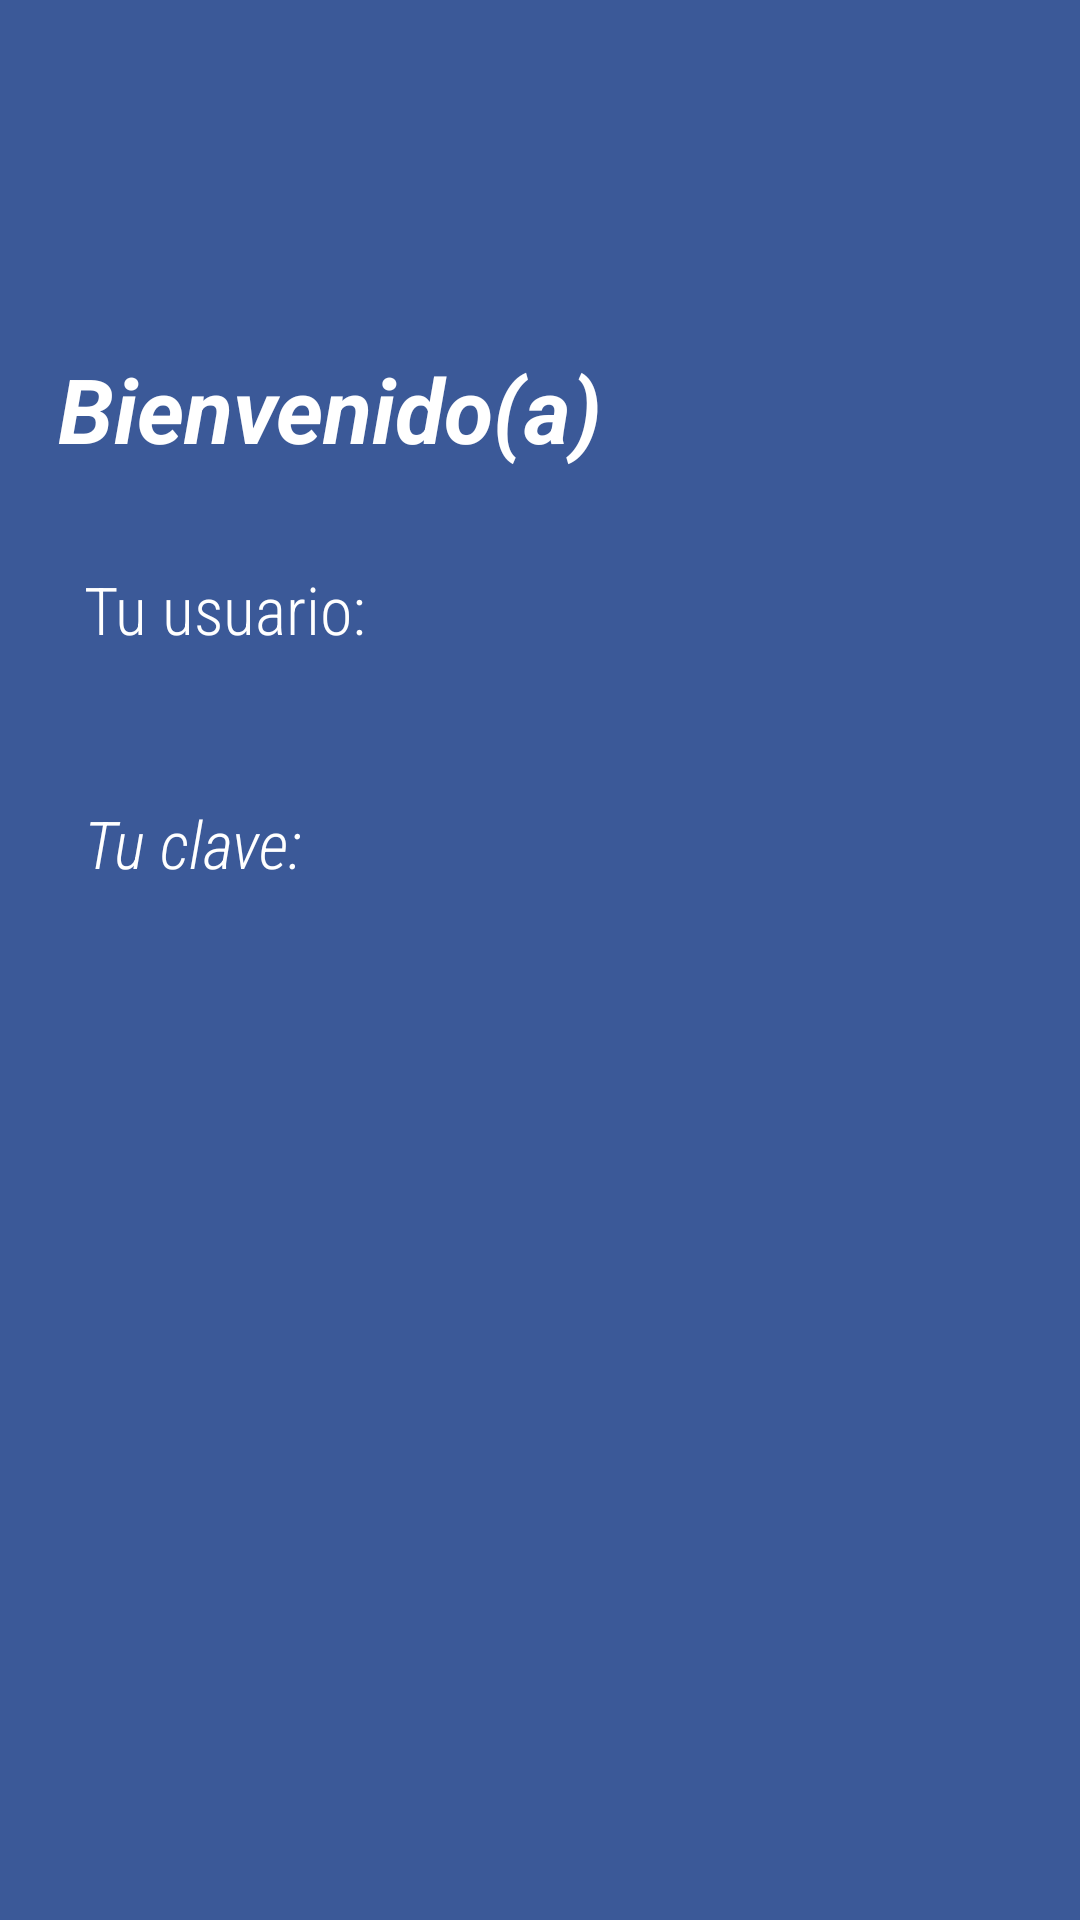

Reconstruct the res/layout file that produces this screen, plus the resources it refers to.
<!-- AndroidManifest.xml: application theme Theme.Login -->
<!-- res/layout/activity_welcome.xml -->
<?xml version="1.0" encoding="utf-8"?>
<androidx.constraintlayout.widget.ConstraintLayout xmlns:android="http://schemas.android.com/apk/res/android"
    xmlns:app="http://schemas.android.com/apk/res-auto"
    xmlns:tools="http://schemas.android.com/tools"
    android:layout_width="match_parent"
    android:layout_height="match_parent"
    android:background="@color/fb_Color"
    tools:context=".WelcomeActivity">

    <TextView
        android:id="@+id/txtWelcomeMsg"
        android:layout_width="246dp"
        android:layout_height="0dp"
        android:layout_marginTop="116dp"
        android:fontFamily="sans-serif"
        android:text="@string/title_activity_detail"
        android:textAppearance="@style/TextAppearance.AppCompat.Display1"
        android:textColor="@color/white"
        android:textSize="30sp"
        android:textStyle="bold|italic"
        app:layout_constraintEnd_toEndOf="parent"
        app:layout_constraintHorizontal_bias="0.169"
        app:layout_constraintStart_toStartOf="parent"
        app:layout_constraintTop_toTopOf="parent" />

    <TextView
        android:id="@+id/txtUserLoginData"
        android:layout_width="109dp"
        android:layout_height="46dp"
        android:layout_marginStart="28dp"
        android:layout_marginLeft="28dp"
        android:layout_marginTop="32dp"
        android:fontFamily="sans-serif-condensed-light"
        android:text="@string/title_username_detail"
        android:textAppearance="@style/TextAppearance.AppCompat.Large"
        android:textColor="@color/white"
        android:typeface="normal"
        app:layout_constraintStart_toStartOf="parent"
        app:layout_constraintTop_toBottomOf="@+id/txtWelcomeMsg" />

    <TextView
        android:id="@+id/editTextEmailAddress"
        android:layout_width="249dp"
        android:layout_height="51dp"
        android:layout_marginStart="12dp"
        android:layout_marginLeft="12dp"
        android:layout_marginTop="188dp"
        android:ems="10"
        android:fontFamily="sans-serif-condensed-light"
        android:textAppearance="@style/TextAppearance.AppCompat.Large"
        android:textColor="@color/white"
        android:textSize="24sp"
        android:typeface="normal"
        app:layout_constraintStart_toEndOf="@+id/txtUserLoginData"
        app:layout_constraintTop_toTopOf="parent" />

    <TextView
        android:id="@+id/editTextPassword"
        android:layout_width="252dp"
        android:layout_height="0dp"
        android:layout_marginStart="12dp"
        android:layout_marginLeft="12dp"
        android:layout_marginTop="271dp"
        android:layout_marginBottom="88dp"
        android:ems="10"
        android:fontFamily="sans-serif-condensed-light"
        android:textColor="@color/white"
        android:textSize="24sp"
        android:typeface="normal"
        app:layout_constraintBottom_toTopOf="@+id/imageView"
        app:layout_constraintStart_toEndOf="@+id/txtUserPasswordData"
        app:layout_constraintTop_toTopOf="parent"
        app:layout_constraintVertical_bias="0.0" />

    <TextView
        android:id="@+id/txtUserPasswordData"
        android:layout_width="109dp"
        android:layout_height="38dp"
        android:layout_marginStart="28dp"
        android:layout_marginLeft="28dp"
        android:layout_marginTop="32dp"
        android:fontFamily="sans-serif-condensed-light"
        android:text="@string/title_password_detail"
        android:textAppearance="@style/TextAppearance.AppCompat.Large"
        android:textColor="@color/white"
        android:textStyle="italic"
        android:typeface="normal"
        app:layout_constraintStart_toStartOf="parent"
        app:layout_constraintTop_toBottomOf="@+id/txtUserLoginData" />

    <ImageView
        android:id="@+id/imageView"
        android:layout_width="wrap_content"
        android:layout_height="wrap_content"
        android:layout_marginBottom="209dp"
        app:layout_constraintBottom_toBottomOf="parent"
        app:layout_constraintEnd_toEndOf="parent"
        app:layout_constraintStart_toStartOf="parent"
        app:layout_constraintTop_toBottomOf="@+id/editTextPassword"
        android:contentDescription="@string/title_activity_detail"
        tools:srcCompat="@tools:sample/avatars" />

</androidx.constraintlayout.widget.ConstraintLayout>
<!-- resources referenced by this layout -->
<resources>
  <color name="fb_Color">#3b5998  </color>
  <color name="white">#FFFFFFFF</color>
  <string name="title_activity_detail">Bienvenido(a)</string>
  <string name="title_password_detail">Tu clave: </string>
  <string name="title_username_detail">Tu usuario: </string>
  <style name="Theme.Login" parent="Theme.MaterialComponents.DayNight">
          
          <item name="colorPrimary">@color/purple_500</item>
          <item name="colorPrimaryVariant">@color/purple_700</item>
          <item name="colorOnPrimary">@color/white</item>
          
          <item name="colorSecondary">@color/teal_200</item>
          <item name="colorSecondaryVariant">@color/teal_700</item>
          <item name="colorOnSecondary">@color/black</item>
          
          <item name="android:statusBarColor" tools:targetApi="l">?attr/colorPrimaryVariant</item>
          
      </style>
  <color name="purple_500">#FF6200EE</color>
  <color name="purple_700">#FF3700B3</color>
  <color name="teal_200">#FF03DAC5</color>
  <color name="teal_700">#FF018786</color>
  <color name="black">#FF000000</color>
</resources>
